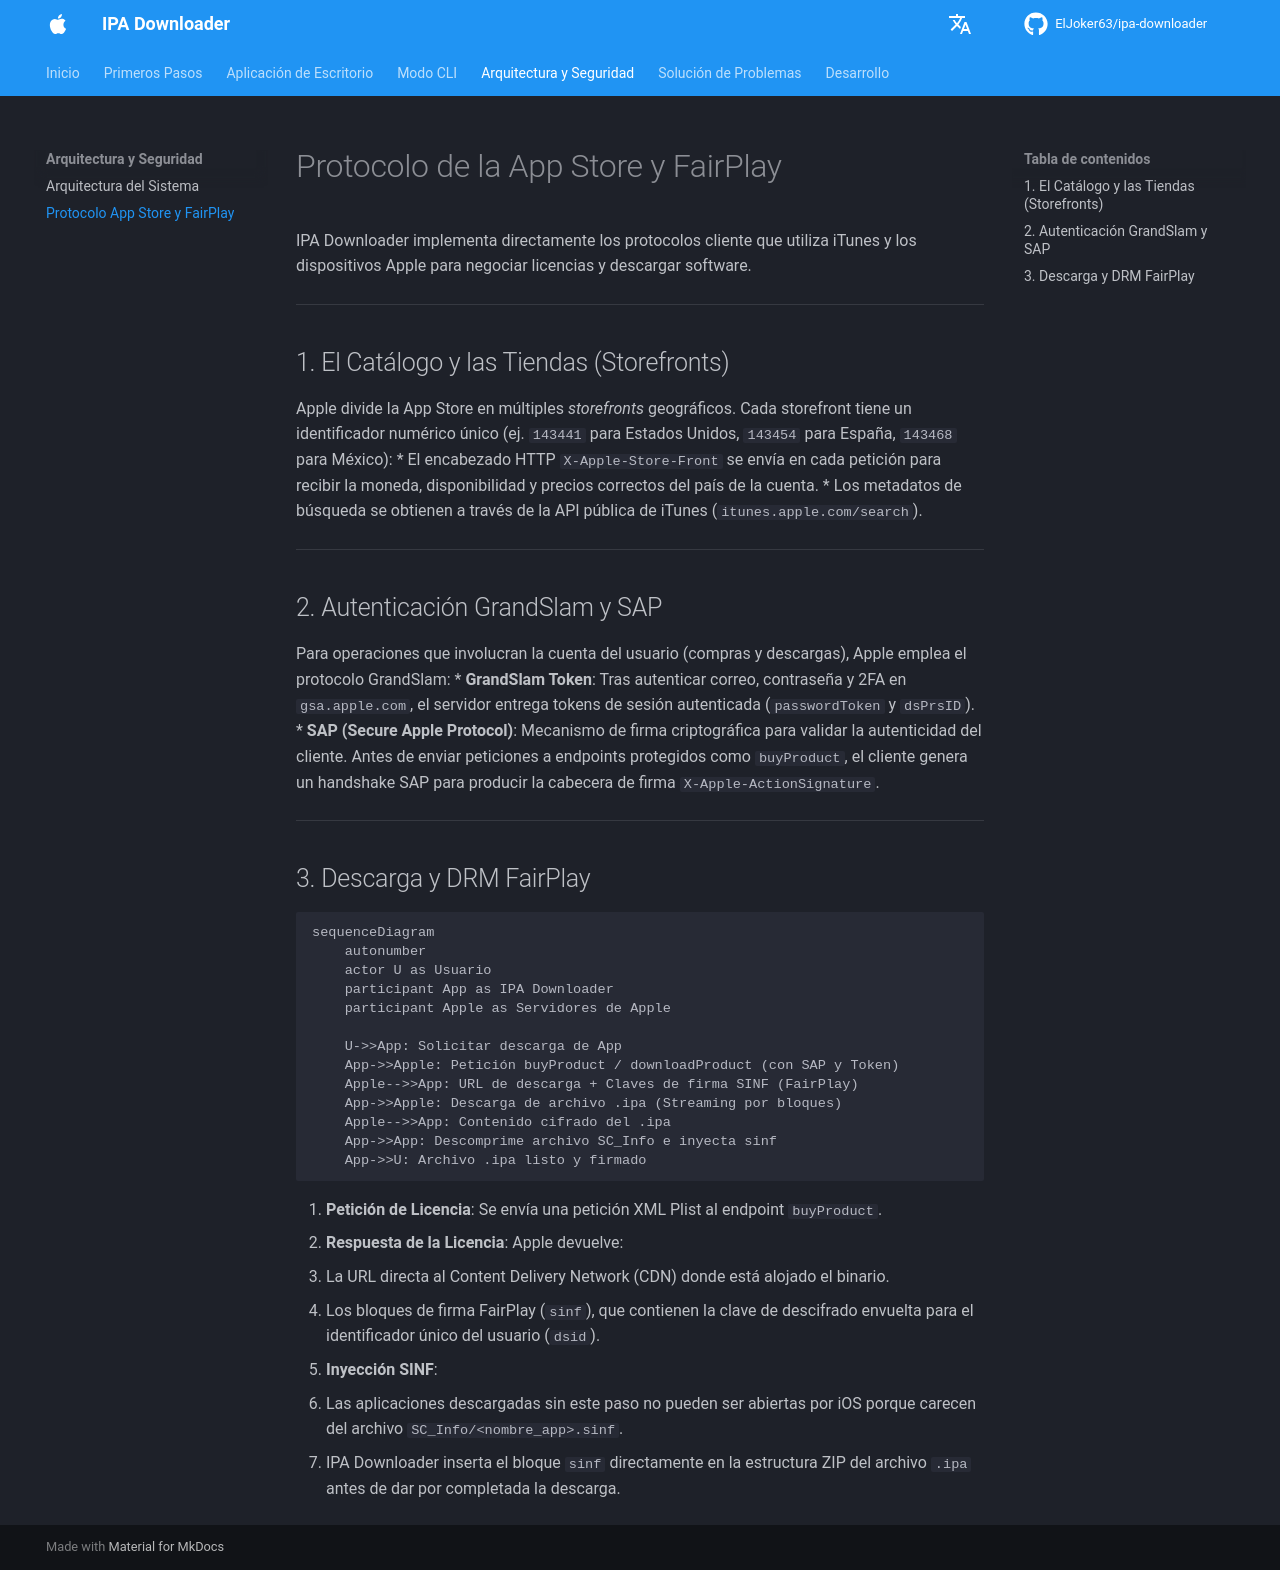

repository: ElJoker63/ipa-downloader · page: architecture/protocol/index.html · generator: mkdocs

# Protocolo de la App Store y FairPlay

IPA Downloader implementa directamente los protocolos cliente que utiliza iTunes y los dispositivos Apple para negociar licencias y descargar software.

---

## 1. El Catálogo y las Tiendas (Storefronts)

Apple divide la App Store en múltiples *storefronts* geográficos. Cada storefront tiene un identificador numérico único (ej. `143441` para Estados Unidos, `143454` para España, `143468` para México):
* El encabezado HTTP `X-Apple-Store-Front` se envía en cada petición para recibir la moneda, disponibilidad y precios correctos del país de la cuenta.
* Los metadatos de búsqueda se obtienen a través de la API pública de iTunes (`itunes.apple.com/search`).

---

## 2. Autenticación GrandSlam y SAP

Para operaciones que involucran la cuenta del usuario (compras y descargas), Apple emplea el protocolo GrandSlam:
* **GrandSlam Token**: Tras autenticar correo, contraseña y 2FA en `gsa.apple.com`, el servidor entrega tokens de sesión autenticada (`passwordToken` y `dsPrsID`).
* **SAP (Secure Apple Protocol)**: Mecanismo de firma criptográfica para validar la autenticidad del cliente. Antes de enviar peticiones a endpoints protegidos como `buyProduct`, el cliente genera un handshake SAP para producir la cabecera de firma `X-Apple-ActionSignature`.

---

## 3. Descarga y DRM FairPlay

```mermaid
sequenceDiagram
    autonumber
    actor U as Usuario
    participant App as IPA Downloader
    participant Apple as Servidores de Apple
    
    U->>App: Solicitar descarga de App
    App->>Apple: Petición buyProduct / downloadProduct (con SAP y Token)
    Apple-->>App: URL de descarga + Claves de firma SINF (FairPlay)
    App->>Apple: Descarga de archivo .ipa (Streaming por bloques)
    Apple-->>App: Contenido cifrado del .ipa
    App->>App: Descomprime archivo SC_Info e inyecta sinf
    App->>U: Archivo .ipa listo y firmado
```

1. **Petición de Licencia**: Se envía una petición XML Plist al endpoint `buyProduct`.
2. **Respuesta de la Licencia**: Apple devuelve:
   * La URL directa al Content Delivery Network (CDN) donde está alojado el binario.
   * Los bloques de firma FairPlay (`sinf`), que contienen la clave de descifrado envuelta para el identificador único del usuario (`dsid`).
3. **Inyección SINF**:
   * Las aplicaciones descargadas sin este paso no pueden ser abiertas por iOS porque carecen del archivo `SC_Info/<nombre_app>.sinf`.
   * IPA Downloader inserta el bloque `sinf` directamente en la estructura ZIP del archivo `.ipa` antes de dar por completada la descarga.
